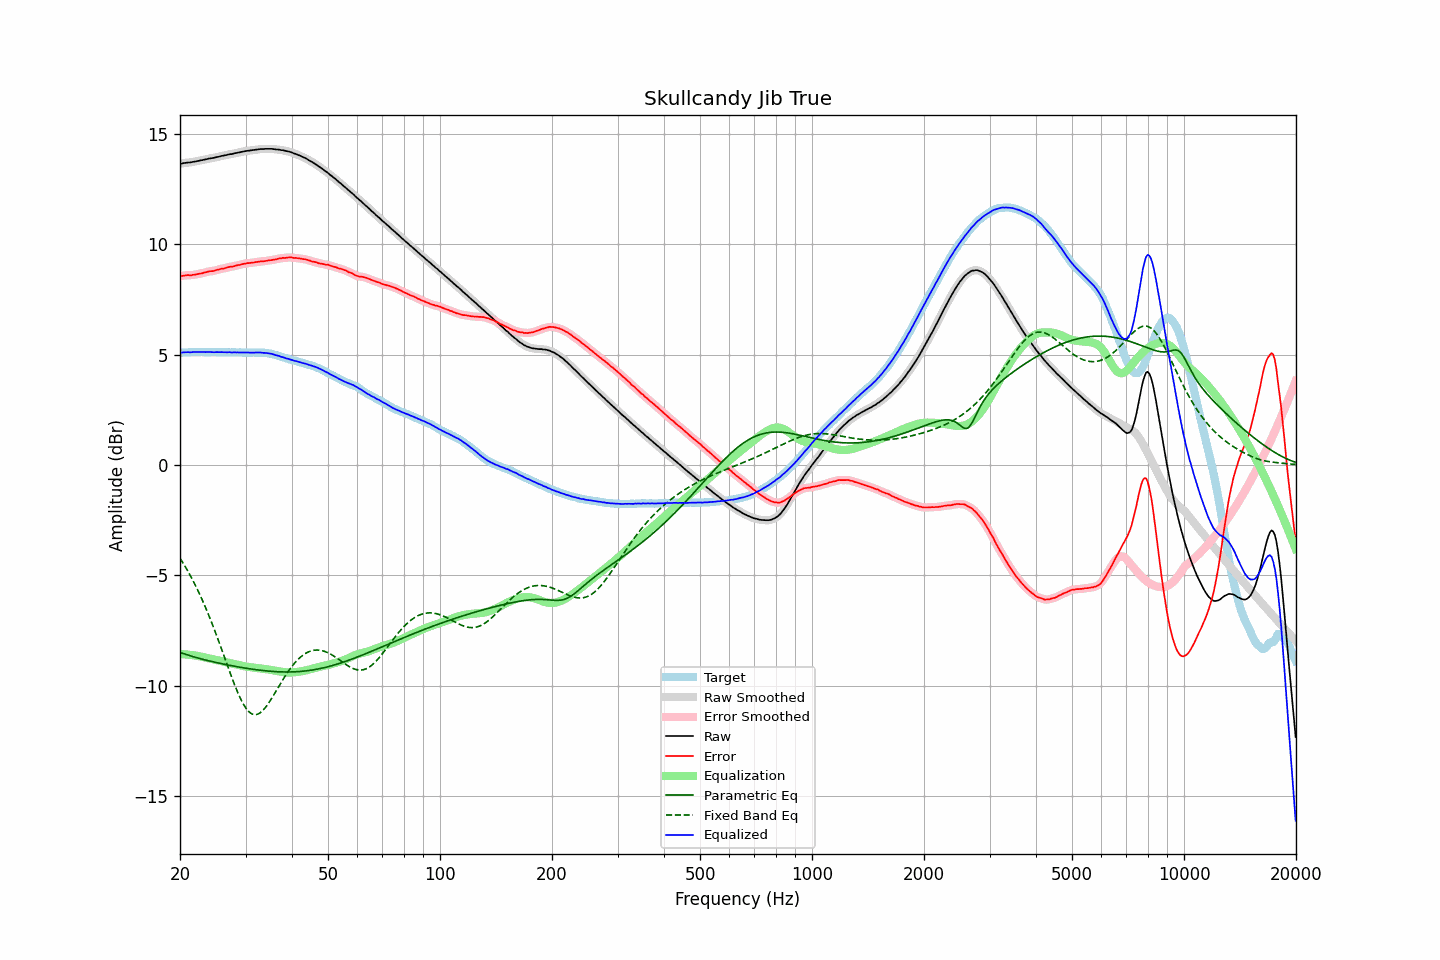

Source data for this figure (header and first rows):
frequency, raw, error, smoothed, error_smoothed, equalization, parametric_eq, fixed_band_eq, equalized_raw, equalized_smoothed, target
20.00, 13.66, 8.56, 13.65, 8.56, -8.57, -8.50, -4.23, 5.09, 5.08, 5.10
20.20, 13.67, 8.57, 13.67, 8.57, -8.57, -8.52, -4.34, 5.09, 5.10, 5.10
20.40, 13.69, 8.58, 13.68, 8.58, -8.58, -8.55, -4.46, 5.11, 5.11, 5.10
20.61, 13.70, 8.59, 13.70, 8.59, -8.58, -8.57, -4.58, 5.11, 5.11, 5.10
20.81, 13.71, 8.60, 13.71, 8.60, -8.59, -8.60, -4.70, 5.12, 5.12, 5.10
21.02, 13.72, 8.61, 13.71, 8.60, -8.60, -8.62, -4.83, 5.12, 5.11, 5.10
21.23, 13.72, 8.60, 13.72, 8.61, -8.61, -8.64, -4.96, 5.11, 5.11, 5.11
21.44, 13.73, 8.60, 13.73, 8.61, -8.62, -8.66, -5.09, 5.11, 5.11, 5.12
21.66, 13.75, 8.62, 13.74, 8.62, -8.62, -8.69, -5.23, 5.12, 5.12, 5.12
21.87, 13.76, 8.62, 13.76, 8.63, -8.63, -8.71, -5.37, 5.12, 5.12, 5.13
22.09, 13.77, 8.64, 13.77, 8.64, -8.64, -8.73, -5.52, 5.12, 5.13, 5.12
22.31, 13.79, 8.66, 13.78, 8.66, -8.66, -8.75, -5.67, 5.13, 5.13, 5.13
22.54, 13.80, 8.67, 13.80, 8.67, -8.67, -8.77, -5.82, 5.13, 5.13, 5.12
22.76, 13.82, 8.69, 13.81, 8.69, -8.69, -8.79, -5.98, 5.13, 5.13, 5.13
22.99, 13.83, 8.70, 13.83, 8.70, -8.71, -8.81, -6.14, 5.12, 5.12, 5.13
23.22, 13.85, 8.73, 13.84, 8.72, -8.72, -8.83, -6.31, 5.12, 5.12, 5.12
23.45, 13.86, 8.74, 13.86, 8.74, -8.74, -8.85, -6.48, 5.12, 5.12, 5.12
23.69, 13.88, 8.76, 13.88, 8.76, -8.75, -8.86, -6.65, 5.12, 5.12, 5.12
23.92, 13.90, 8.78, 13.89, 8.77, -8.77, -8.88, -6.83, 5.13, 5.12, 5.12
24.16, 13.91, 8.79, 13.91, 8.79, -8.78, -8.90, -7.01, 5.12, 5.12, 5.12
24.40, 13.92, 8.79, 13.92, 8.79, -8.80, -8.92, -7.20, 5.12, 5.12, 5.13
24.65, 13.93, 8.80, 13.93, 8.81, -8.81, -8.93, -7.39, 5.11, 5.12, 5.13
24.89, 13.95, 8.82, 13.95, 8.82, -8.83, -8.95, -7.58, 5.12, 5.12, 5.12
25.14, 13.97, 8.85, 13.96, 8.84, -8.84, -8.96, -7.77, 5.12, 5.12, 5.11
25.39, 13.98, 8.86, 13.98, 8.87, -8.86, -8.98, -7.97, 5.12, 5.12, 5.11
25.65, 14.00, 8.88, 14.00, 8.88, -8.88, -9.00, -8.17, 5.12, 5.12, 5.11
25.91, 14.02, 8.90, 14.01, 8.90, -8.90, -9.01, -8.38, 5.12, 5.12, 5.11
26.16, 14.03, 8.91, 14.03, 8.91, -8.92, -9.03, -8.58, 5.11, 5.11, 5.12
26.43, 14.05, 8.93, 14.04, 8.93, -8.93, -9.04, -8.78, 5.11, 5.11, 5.12
26.69, 14.06, 8.95, 14.06, 8.95, -8.95, -9.06, -8.99, 5.11, 5.11, 5.11
26.96, 14.08, 8.97, 14.08, 8.97, -8.96, -9.07, -9.19, 5.11, 5.11, 5.11
27.23, 14.10, 8.99, 14.09, 8.98, -8.98, -9.08, -9.39, 5.12, 5.11, 5.11
27.50, 14.10, 8.99, 14.10, 8.99, -8.99, -9.10, -9.59, 5.10, 5.11, 5.11
27.77, 14.12, 9.00, 14.12, 9.01, -9.01, -9.11, -9.78, 5.11, 5.11, 5.11
28.05, 14.14, 9.02, 14.13, 9.02, -9.03, -9.13, -9.97, 5.11, 5.11, 5.11
28.33, 14.15, 9.04, 14.15, 9.04, -9.04, -9.14, -10.16, 5.10, 5.11, 5.10
28.62, 14.17, 9.07, 14.16, 9.06, -9.06, -9.15, -10.33, 5.11, 5.11, 5.10
28.90, 14.18, 9.07, 14.18, 9.07, -9.08, -9.16, -10.49, 5.10, 5.10, 5.11
29.19, 14.20, 9.09, 14.19, 9.09, -9.09, -9.18, -10.65, 5.10, 5.10, 5.11
29.48, 14.21, 9.11, 14.21, 9.11, -9.11, -9.19, -10.79, 5.10, 5.10, 5.10
29.78, 14.23, 9.13, 14.22, 9.13, -9.12, -9.20, -10.91, 5.10, 5.10, 5.09
30.08, 14.24, 9.13, 14.24, 9.14, -9.14, -9.21, -11.02, 5.10, 5.10, 5.10
30.38, 14.25, 9.15, 14.25, 9.15, -9.15, -9.23, -11.12, 5.10, 5.10, 5.09
30.68, 14.26, 9.16, 14.26, 9.16, -9.16, -9.24, -11.19, 5.10, 5.10, 5.10
30.99, 14.27, 9.17, 14.27, 9.17, -9.17, -9.25, -11.25, 5.10, 5.10, 5.10
31.30, 14.28, 9.18, 14.28, 9.18, -9.18, -9.26, -11.29, 5.10, 5.10, 5.10
31.61, 14.29, 9.18, 14.29, 9.19, -9.19, -9.27, -11.32, 5.10, 5.10, 5.10
31.93, 14.30, 9.20, 14.30, 9.20, -9.20, -9.28, -11.32, 5.10, 5.10, 5.09
32.24, 14.31, 9.21, 14.31, 9.21, -9.21, -9.29, -11.31, 5.10, 5.10, 5.10
32.57, 14.32, 9.22, 14.32, 9.22, -9.22, -9.30, -11.27, 5.10, 5.10, 5.10
32.89, 14.33, 9.23, 14.32, 9.23, -9.22, -9.31, -11.23, 5.10, 5.10, 5.10
33.22, 14.33, 9.23, 14.33, 9.23, -9.23, -9.31, -11.17, 5.09, 5.09, 5.09
33.55, 14.33, 9.24, 14.33, 9.24, -9.24, -9.32, -11.09, 5.08, 5.09, 5.09
33.89, 14.34, 9.25, 14.33, 9.25, -9.25, -9.33, -11.01, 5.08, 5.08, 5.09
34.23, 14.34, 9.26, 14.34, 9.26, -9.26, -9.34, -10.91, 5.07, 5.07, 5.08
34.57, 14.34, 9.27, 14.34, 9.27, -9.27, -9.34, -10.81, 5.06, 5.07, 5.06
34.92, 14.34, 9.29, 14.34, 9.28, -9.28, -9.35, -10.70, 5.05, 5.05, 5.05
35.27, 14.34, 9.29, 14.33, 9.30, -9.30, -9.36, -10.58, 5.04, 5.04, 5.05
35.62, 14.33, 9.31, 14.33, 9.31, -9.31, -9.36, -10.46, 5.02, 5.02, 5.01
35.97, 14.32, 9.32, 14.32, 9.32, -9.32, -9.37, -10.34, 4.99, 4.99, 5.00
... 635 more rows
